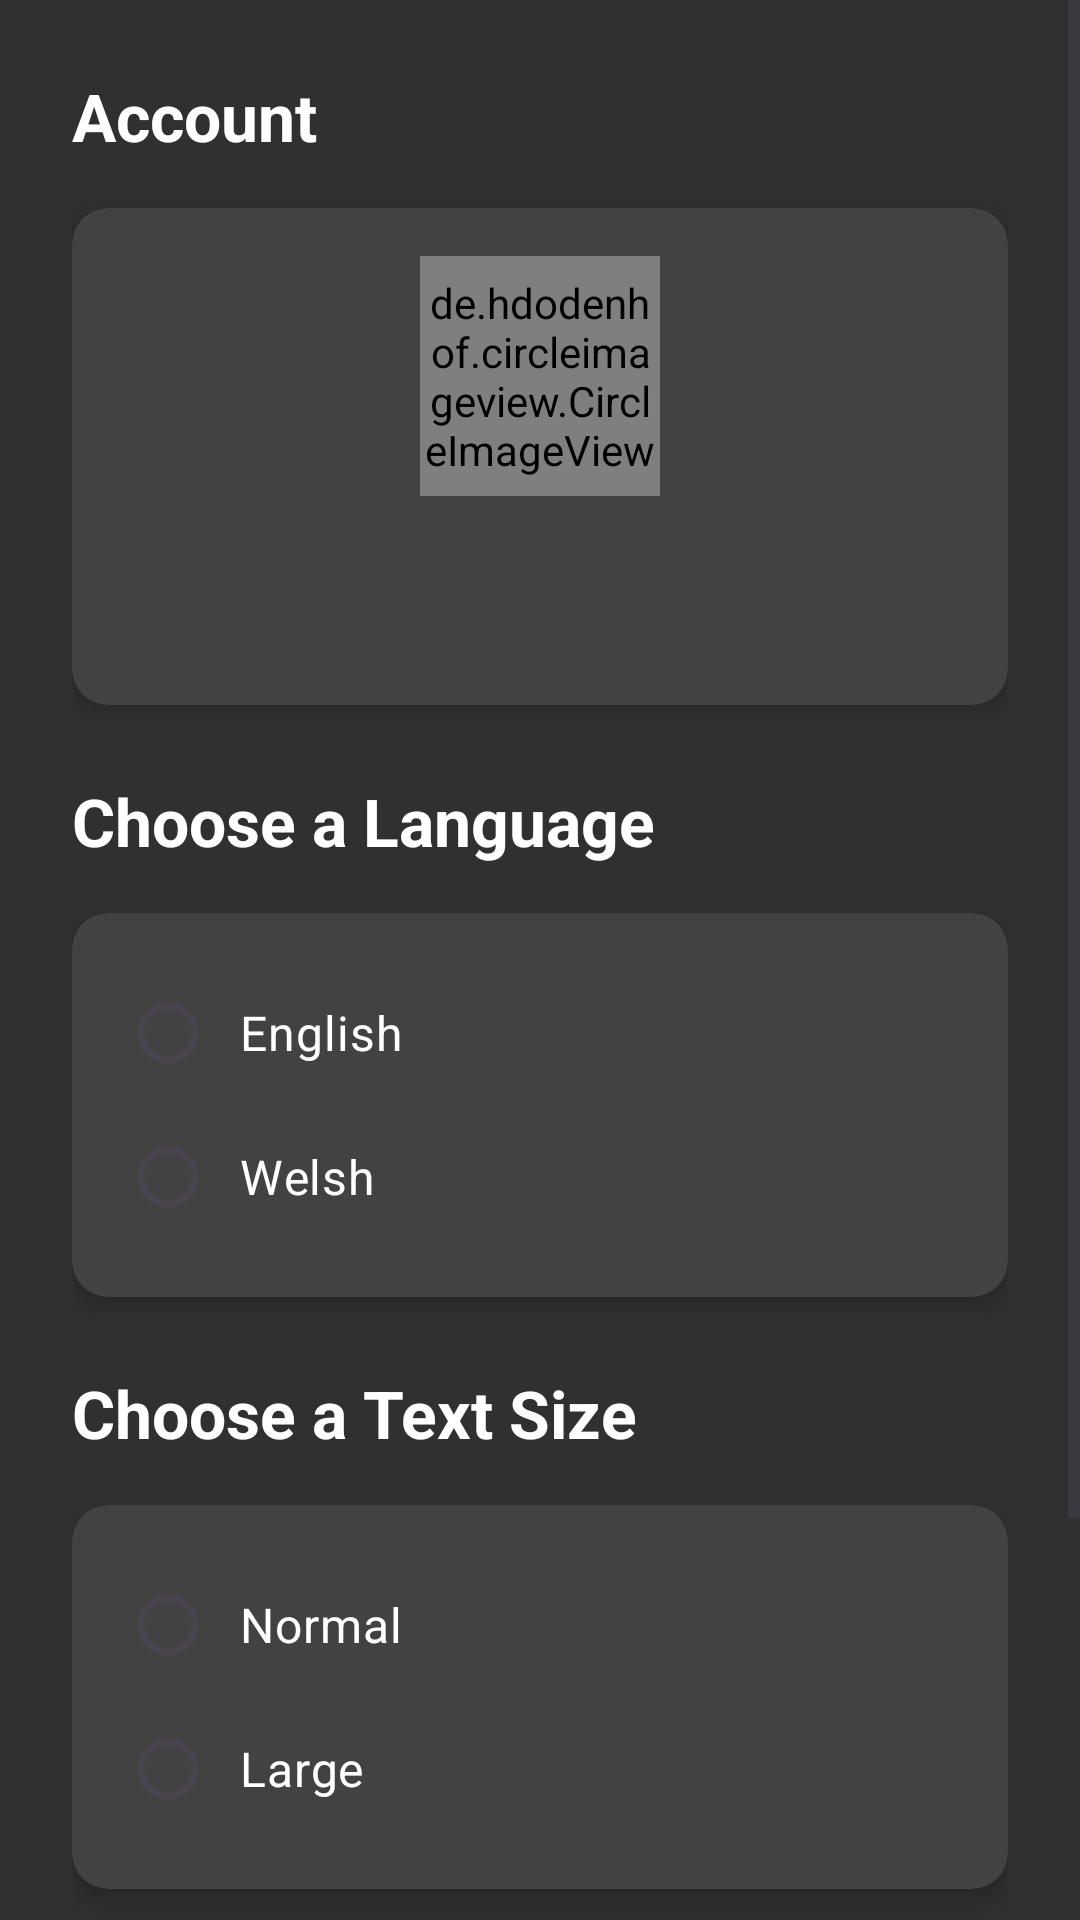

This screen was rendered from an Android layout file. Write that file and the resources it references.
<!-- AndroidManifest.xml: application theme AppTheme -->
<!-- res/layout/fragment_settings.xml -->
<?xml version="1.0" encoding="utf-8"?>
<androidx.constraintlayout.widget.ConstraintLayout
    xmlns:android="http://schemas.android.com/apk/res/android"
    xmlns:app="http://schemas.android.com/apk/res-auto"
    android:layout_width="match_parent"
    android:layout_height="match_parent"
    android:background="@color/dark_gray">

    <ScrollView
        android:layout_width="match_parent"
        android:layout_height="match_parent"
        app:layout_constraintTop_toTopOf="parent"
        app:layout_constraintStart_toStartOf="parent"
        app:layout_constraintEnd_toEndOf="parent"
        app:layout_constraintBottom_toBottomOf="parent">

        <LinearLayout
            android:layout_width="match_parent"
            android:layout_height="wrap_content"
            android:orientation="vertical"
            android:padding="24dp">

            <TextView
                android:id="@+id/account_title"
                android:layout_width="match_parent"
                android:layout_height="wrap_content"
                android:text="@string/account_section_title"
                android:textStyle="bold"
                android:textColor="@android:color/white"
                android:layout_marginBottom="16dp"
                android:textSize="22sp" />

            <androidx.cardview.widget.CardView
                android:id="@+id/account_card"
                android:layout_width="match_parent"
                android:layout_height="wrap_content"
                app:cardCornerRadius="12dp"
                app:cardElevation="4dp"
                android:layout_marginBottom="24dp"
                app:cardBackgroundColor="#424242">

                <LinearLayout
                    android:layout_width="match_parent"
                    android:layout_height="wrap_content"
                    android:orientation="vertical"
                    android:padding="16dp">

                    <de.hdodenhof.circleimageview.CircleImageView
                        android:id="@+id/profile_image"
                        android:layout_width="80dp"
                        android:layout_height="80dp"
                        android:layout_gravity="center_horizontal"
                        android:layout_marginBottom="16dp"
                        app:civ_border_width="2dp"
                        app:civ_border_color="#FFFFFF" />



                    <TextView
                        android:id="@+id/user_email"
                        android:layout_width="match_parent"
                        android:layout_height="wrap_content"
                        android:textColor="@android:color/white"
                        android:textSize="16sp"
                        android:padding="8dp" />
                </LinearLayout>
            </androidx.cardview.widget.CardView>

            
            <TextView
                android:id="@+id/language_title"
                android:layout_width="match_parent"
                android:layout_height="wrap_content"
                android:text="@string/language_title"
                android:textStyle="bold"
                android:textColor="@android:color/white"
                android:layout_marginBottom="16dp"
                android:textSize="22sp" />

            <androidx.cardview.widget.CardView
                android:layout_width="match_parent"
                android:layout_height="wrap_content"
                app:cardCornerRadius="12dp"
                app:cardElevation="4dp"
                android:layout_marginBottom="24dp"
                app:cardBackgroundColor="#424242">

                <RadioGroup
                    android:id="@+id/language_radio_group"
                    android:layout_width="match_parent"
                    android:layout_height="wrap_content"
                    android:padding="16dp"
                    android:orientation="vertical">

                    <RadioButton
                        android:id="@+id/english_radio"
                        android:layout_width="match_parent"
                        android:layout_height="wrap_content"
                        android:text="@string/english_option"
                        android:textColor="@android:color/white"
                        android:textSize="16sp"
                        android:padding="8dp"
                        android:buttonTint="@color/sky_blue" />

                    <RadioButton
                        android:id="@+id/welsh_radio"
                        android:layout_width="match_parent"
                        android:layout_height="wrap_content"
                        android:text="@string/welsh_option"
                        android:textColor="@android:color/white"
                        android:textSize="16sp"
                        android:padding="8dp"
                        android:buttonTint="@color/sky_blue" />
                </RadioGroup>
            </androidx.cardview.widget.CardView>

            
            <TextView
                android:id="@+id/text_resizing_title"
                android:layout_width="match_parent"
                android:layout_height="wrap_content"
                android:text="@string/text_size_title"
                android:textStyle="bold"
                android:textColor="@android:color/white"
                android:layout_marginBottom="16dp"
                android:textSize="22sp" />

            <androidx.cardview.widget.CardView
                android:layout_width="match_parent"
                android:layout_height="wrap_content"
                app:cardCornerRadius="12dp"
                app:cardElevation="4dp"
                android:layout_marginBottom="24dp"
                app:cardBackgroundColor="#424242">

                <RadioGroup
                    android:id="@+id/text_size_radio_group"
                    android:layout_width="match_parent"
                    android:layout_height="wrap_content"
                    android:padding="16dp"
                    android:orientation="vertical">

                    <RadioButton
                        android:id="@+id/normal_text_radio"
                        android:layout_width="match_parent"
                        android:layout_height="wrap_content"
                        android:text="@string/text_size_normal"
                        android:textColor="@android:color/white"
                        android:textSize="16sp"
                        android:padding="8dp"
                        android:buttonTint="@color/sky_blue" />

                    <RadioButton
                        android:id="@+id/large_text_radio"
                        android:layout_width="match_parent"
                        android:layout_height="wrap_content"
                        android:text="@string/text_size_large"
                        android:textColor="@android:color/white"
                        android:textSize="16sp"
                        android:padding="8dp"
                        android:buttonTint="@color/sky_blue" />
                </RadioGroup>
            </androidx.cardview.widget.CardView>

            
            <Button
                android:id="@+id/reset_button"
                android:layout_width="match_parent"
                android:layout_height="wrap_content"
                android:layout_marginTop="24dp"
                android:backgroundTint="@color/sky_blue"
                android:text="@string/reset_button_text"
                android:textColor="@android:color/white"
                android:padding="12dp"
                android:elevation="4dp" />

            
            <Button
                android:id="@+id/logout_button"
                android:layout_width="match_parent"
                android:layout_height="wrap_content"
                android:layout_marginTop="12dp"
                android:backgroundTint="#E53935"
                android:text="@string/logout"
                android:textColor="@android:color/white"
                android:padding="12dp"
                android:elevation="4dp" />

        </LinearLayout>
    </ScrollView>
</androidx.constraintlayout.widget.ConstraintLayout>
<!-- resources referenced by this layout -->
<resources>
  <color name="dark_gray">#303030</color>
  <color name="sky_blue">#A7BED3 </color>
  <string name="account_section_title">Account</string>
  <string name="english_option">English</string>
  <string name="language_title">Choose a Language</string>
  <string name="logout">Log Out</string>
  <string name="reset_button_text">Reset</string>
  <string name="text_size_large">Large</string>
  <string name="text_size_normal">Normal</string>
  <string name="text_size_title">Choose a Text Size</string>
  <string name="welsh_option">Welsh</string>
  <style name="AppTheme" parent="Theme.Material3.Light.NoActionBar">
          
          <item name="android:forceDarkAllowed">false</item>
      </style>
</resources>
